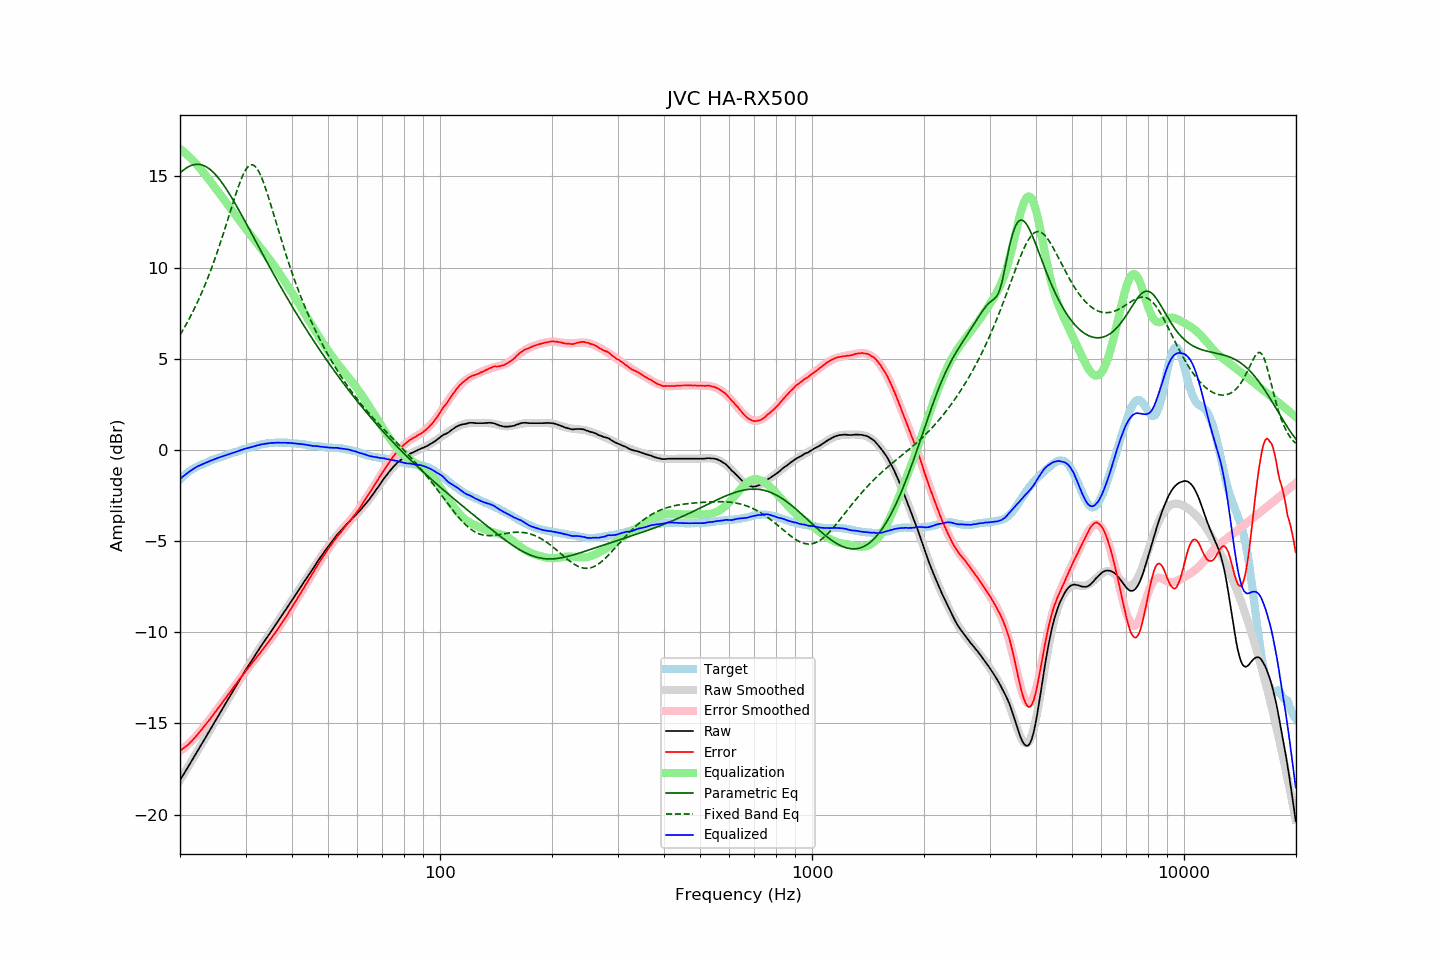

Data behind this chart, as committed beside it:
frequency, raw, error, smoothed, error_smoothed, equalization, parametric_eq, fixed_band_eq, equalized_raw, equalized_smoothed, target
20.00, -18.11, -16.49, -18.11, -16.52, 16.52, 15.19, 6.31, -1.59, -1.59, -1.62
20.20, -17.97, -16.44, -17.97, -16.45, 16.45, 15.27, 6.45, -1.52, -1.52, -1.53
20.40, -17.82, -16.37, -17.82, -16.38, 16.38, 15.34, 6.60, -1.44, -1.44, -1.45
20.61, -17.68, -16.30, -17.68, -16.30, 16.30, 15.41, 6.76, -1.38, -1.37, -1.38
20.81, -17.53, -16.24, -17.53, -16.22, 16.22, 15.47, 6.91, -1.30, -1.31, -1.29
21.02, -17.39, -16.18, -17.38, -16.14, 16.14, 15.52, 7.07, -1.25, -1.24, -1.21
21.23, -17.24, -16.09, -17.24, -16.06, 16.06, 15.57, 7.24, -1.18, -1.18, -1.15
21.44, -17.09, -15.99, -17.09, -15.97, 15.97, 15.61, 7.41, -1.11, -1.12, -1.09
21.66, -16.94, -15.90, -16.94, -15.88, 15.88, 15.63, 7.58, -1.06, -1.06, -1.04
21.87, -16.80, -15.80, -16.80, -15.79, 15.79, 15.66, 7.76, -1.00, -1.00, -0.99
22.09, -16.65, -15.70, -16.65, -15.70, 15.70, 15.67, 7.94, -0.95, -0.95, -0.94
22.31, -16.50, -15.60, -16.50, -15.60, 15.60, 15.67, 8.13, -0.90, -0.90, -0.90
22.54, -16.35, -15.49, -16.35, -15.50, 15.50, 15.66, 8.33, -0.86, -0.86, -0.86
22.76, -16.20, -15.38, -16.20, -15.39, 15.39, 15.65, 8.52, -0.81, -0.81, -0.82
22.99, -16.06, -15.27, -16.05, -15.28, 15.28, 15.62, 8.73, -0.78, -0.78, -0.79
23.22, -15.91, -15.16, -15.91, -15.17, 15.17, 15.59, 8.94, -0.74, -0.74, -0.75
23.45, -15.76, -15.05, -15.76, -15.06, 15.06, 15.55, 9.15, -0.70, -0.70, -0.71
23.69, -15.61, -14.94, -15.61, -14.94, 14.94, 15.49, 9.37, -0.67, -0.66, -0.67
23.92, -15.46, -14.83, -15.46, -14.83, 14.83, 15.43, 9.59, -0.63, -0.63, -0.63
24.16, -15.31, -14.73, -15.31, -14.72, 14.72, 15.36, 9.83, -0.59, -0.59, -0.58
24.40, -15.16, -14.60, -15.16, -14.60, 14.60, 15.29, 10.06, -0.56, -0.56, -0.55
24.65, -15.01, -14.49, -15.01, -14.48, 14.48, 15.20, 10.30, -0.53, -0.53, -0.52
24.89, -14.86, -14.36, -14.86, -14.37, 14.37, 15.11, 10.55, -0.49, -0.49, -0.49
25.14, -14.71, -14.25, -14.71, -14.25, 14.25, 15.01, 10.81, -0.46, -0.46, -0.46
25.39, -14.56, -14.13, -14.56, -14.13, 14.13, 14.90, 11.06, -0.42, -0.43, -0.43
25.65, -14.41, -14.02, -14.41, -14.02, 14.02, 14.79, 11.33, -0.39, -0.39, -0.39
25.91, -14.26, -13.89, -14.26, -13.90, 13.90, 14.67, 11.60, -0.37, -0.36, -0.37
26.16, -14.11, -13.77, -14.11, -13.78, 13.78, 14.55, 11.87, -0.33, -0.33, -0.34
26.43, -13.96, -13.66, -13.96, -13.66, 13.66, 14.42, 12.15, -0.31, -0.30, -0.30
26.69, -13.81, -13.54, -13.81, -13.54, 13.54, 14.29, 12.43, -0.27, -0.27, -0.27
26.96, -13.66, -13.42, -13.66, -13.42, 13.42, 14.15, 12.71, -0.25, -0.24, -0.24
27.23, -13.51, -13.31, -13.51, -13.30, 13.30, 14.01, 13.00, -0.21, -0.21, -0.21
27.50, -13.36, -13.18, -13.36, -13.18, 13.18, 13.86, 13.28, -0.18, -0.18, -0.18
27.77, -13.21, -13.05, -13.21, -13.06, 13.06, 13.71, 13.56, -0.15, -0.15, -0.16
28.05, -13.06, -12.94, -13.06, -12.94, 12.94, 13.56, 13.84, -0.12, -0.12, -0.12
28.33, -12.92, -12.82, -12.91, -12.82, 12.82, 13.41, 14.11, -0.10, -0.09, -0.10
28.62, -12.77, -12.70, -12.77, -12.70, 12.70, 13.25, 14.36, -0.07, -0.06, -0.07
28.90, -12.62, -12.58, -12.62, -12.58, 12.58, 13.10, 14.61, -0.03, -0.04, -0.03
29.19, -12.47, -12.45, -12.48, -12.47, 12.47, 12.94, 14.84, -0.00, -0.01, -0.02
29.48, -12.33, -12.36, -12.33, -12.35, 12.35, 12.77, 15.05, 0.02, 0.02, 0.03
29.78, -12.18, -12.23, -12.19, -12.24, 12.24, 12.61, 15.23, 0.06, 0.05, 0.05
30.08, -12.04, -12.12, -12.05, -12.12, 12.12, 12.45, 15.38, 0.08, 0.08, 0.08
30.38, -11.90, -12.01, -11.91, -12.01, 12.01, 12.29, 15.50, 0.11, 0.10, 0.10
30.68, -11.77, -11.90, -11.77, -11.90, 11.90, 12.12, 15.59, 0.13, 0.13, 0.13
30.99, -11.64, -11.79, -11.63, -11.79, 11.79, 11.96, 15.63, 0.14, 0.15, 0.15
31.30, -11.50, -11.68, -11.49, -11.67, 11.67, 11.79, 15.64, 0.17, 0.18, 0.18
31.61, -11.36, -11.57, -11.36, -11.56, 11.56, 11.63, 15.61, 0.20, 0.20, 0.21
31.93, -11.22, -11.44, -11.22, -11.45, 11.45, 11.46, 15.53, 0.23, 0.23, 0.22
32.24, -11.09, -11.33, -11.09, -11.34, 11.34, 11.30, 15.42, 0.25, 0.25, 0.24
32.57, -10.96, -11.23, -10.96, -11.23, 11.23, 11.13, 15.27, 0.27, 0.27, 0.27
32.89, -10.82, -11.11, -10.82, -11.11, 11.11, 10.97, 15.10, 0.29, 0.29, 0.30
33.22, -10.69, -11.00, -10.69, -11.00, 11.00, 10.81, 14.89, 0.31, 0.31, 0.31
33.55, -10.56, -10.89, -10.56, -10.89, 10.89, 10.64, 14.66, 0.33, 0.32, 0.33
33.89, -10.43, -10.77, -10.43, -10.77, 10.77, 10.48, 14.41, 0.34, 0.34, 0.34
34.23, -10.30, -10.66, -10.30, -10.65, 10.65, 10.32, 14.15, 0.35, 0.35, 0.36
34.57, -10.17, -10.54, -10.17, -10.54, 10.54, 10.16, 13.87, 0.37, 0.37, 0.37
34.92, -10.04, -10.42, -10.04, -10.42, 10.42, 10.00, 13.59, 0.38, 0.38, 0.37
35.27, -9.91, -10.30, -9.91, -10.30, 10.30, 9.84, 13.30, 0.39, 0.39, 0.39
35.62, -9.79, -10.18, -9.78, -10.18, 10.18, 9.68, 13.00, 0.39, 0.39, 0.39
35.97, -9.66, -10.05, -9.66, -10.05, 10.05, 9.52, 12.70, 0.40, 0.40, 0.39
... 635 more rows
